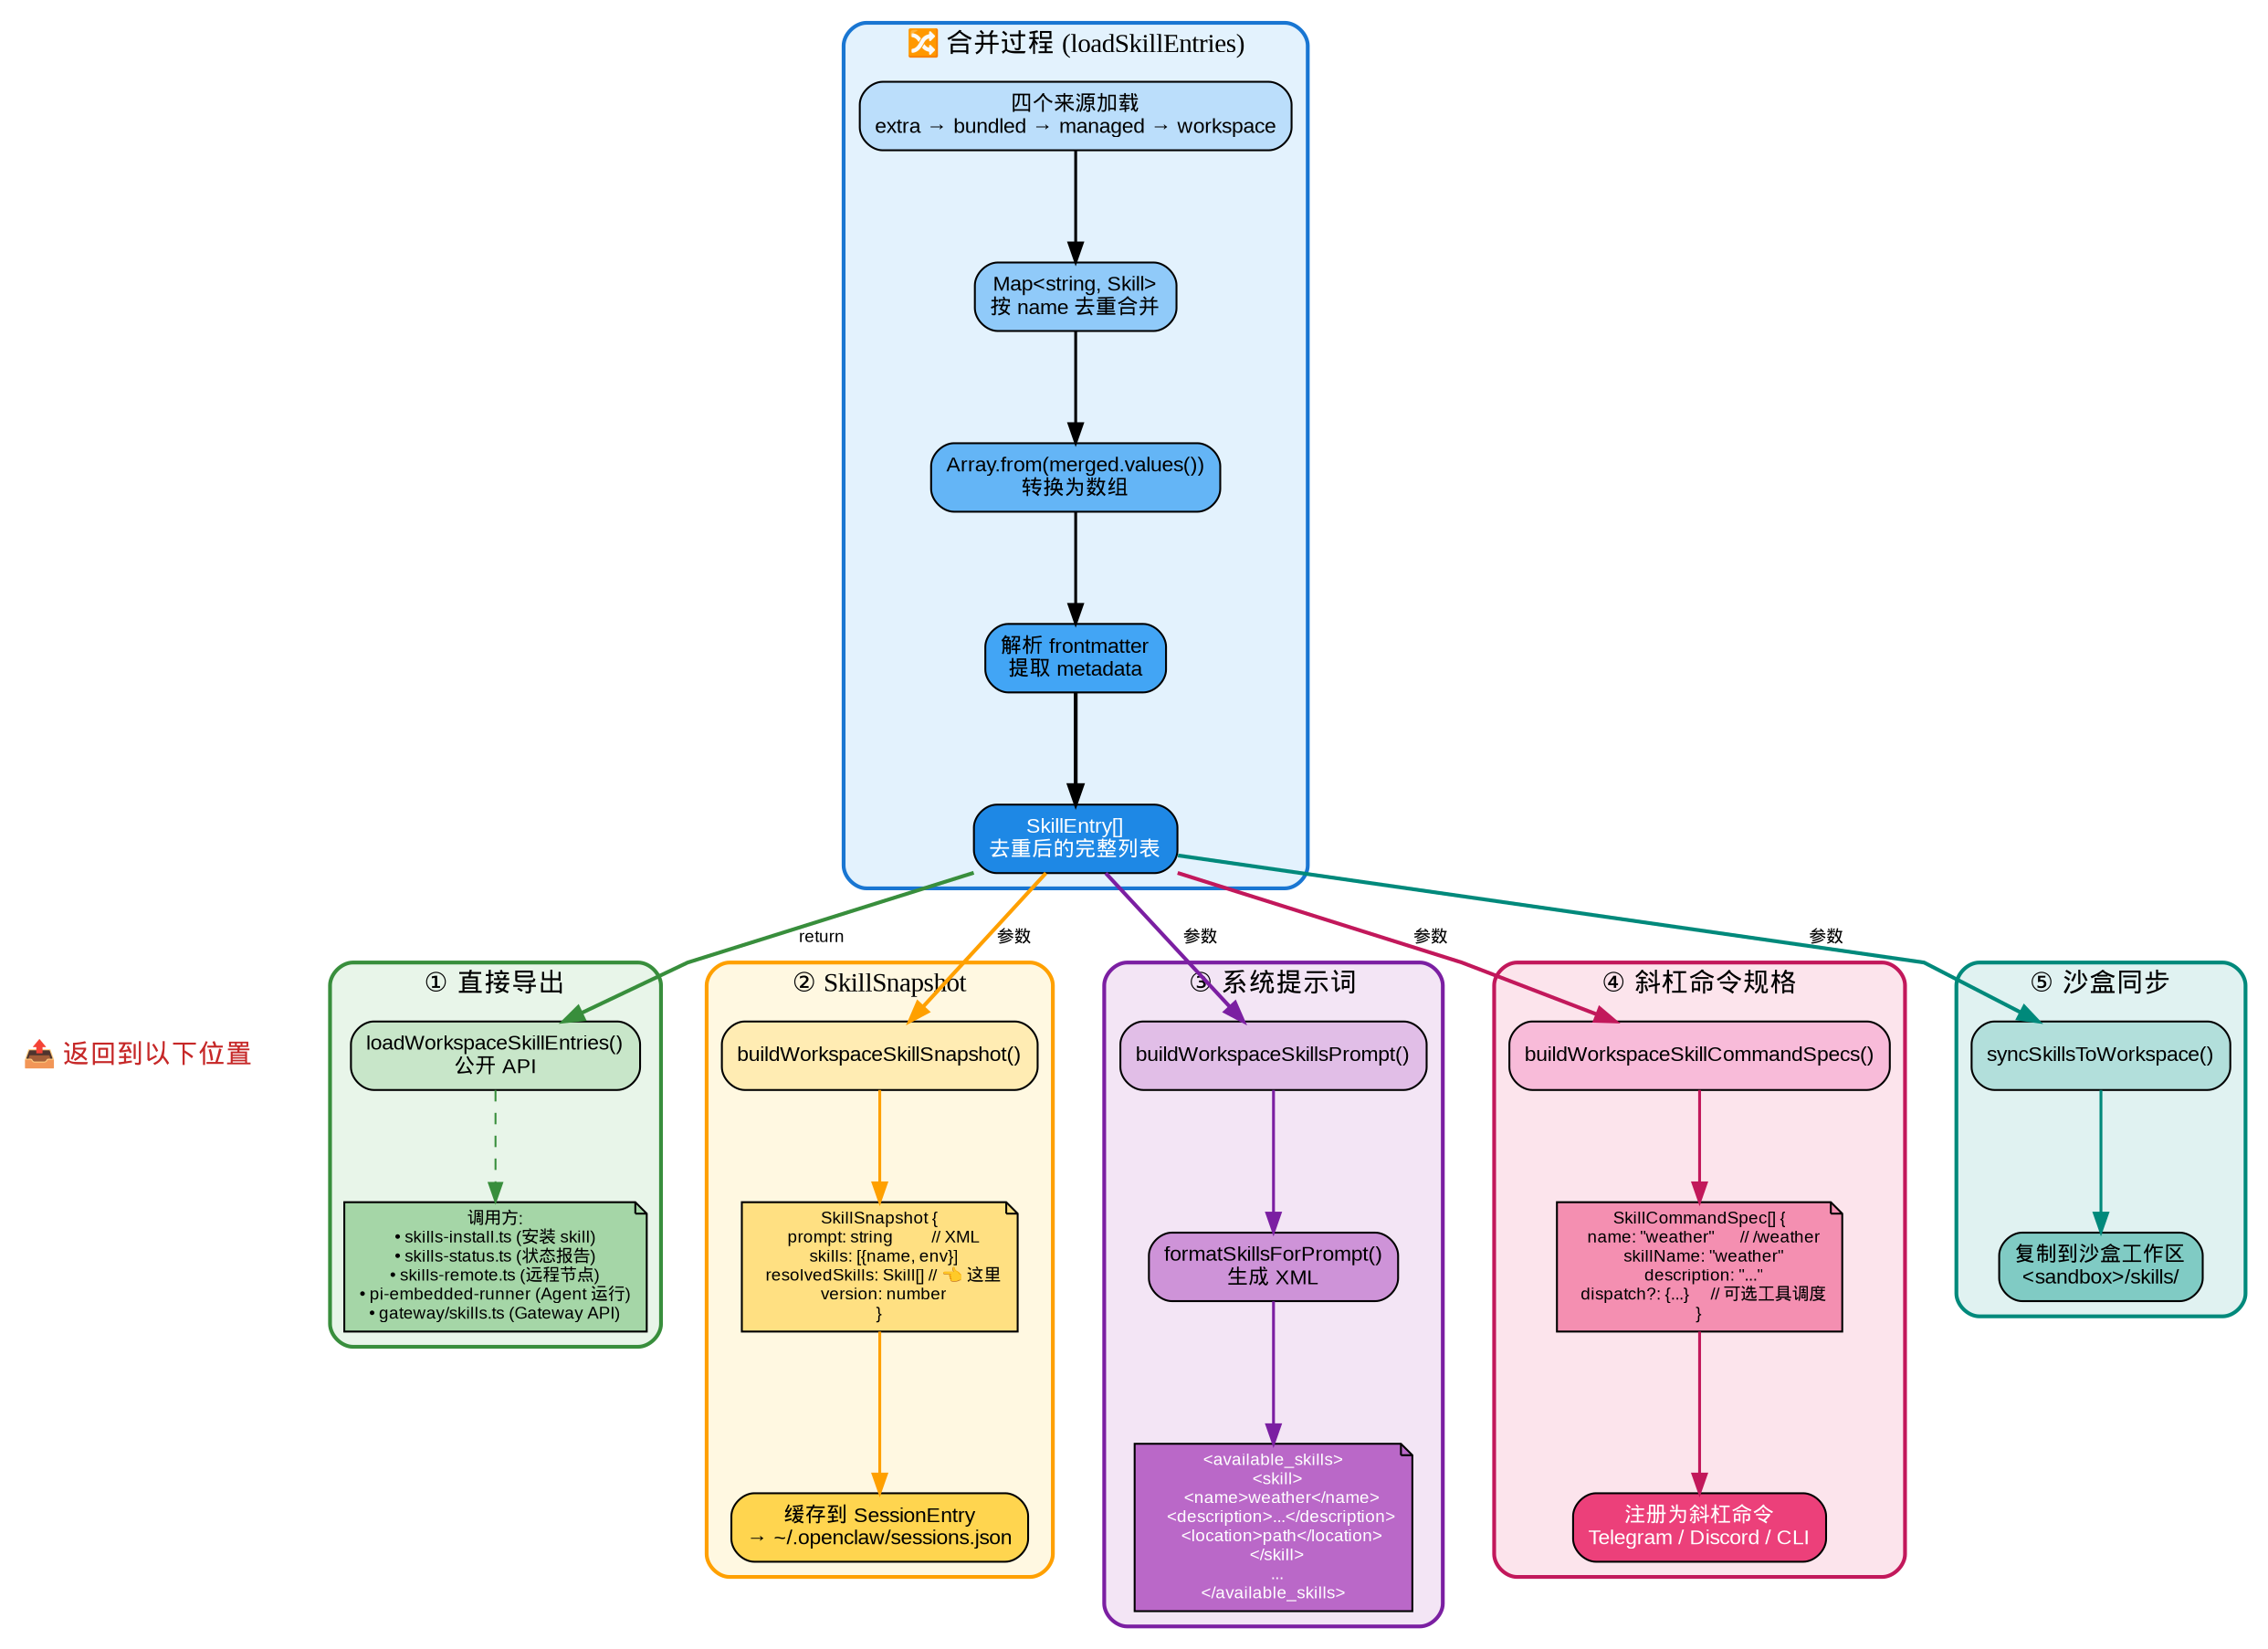

This figure's Python source:
#!/usr/bin/env python3
"""Generate a flowchart showing where merged skill list is returned to"""

from graphviz import Digraph

# Create a new directed graph
dot = Digraph(comment='Skill Merge Return Path', format='png')
dot.attr(rankdir='TB', splines='polyline', nodesep='0.6', ranksep='0.8', dpi='150')
dot.attr('node', fontname='SimHei,Arial', fontsize='11')
dot.attr('edge', fontname='SimHei,Arial', fontsize='9')

# ==================== 合并过程 ====================
with dot.subgraph(name='cluster_merge') as c:
    c.attr(label='🔀 合并过程 (loadSkillEntries)', style='rounded,filled', fillcolor='#E3F2FD', color='#1976D2', penwidth='2')
    
    c.node('sources', '四个来源加载\nextra → bundled → managed → workspace', 
           shape='box', style='rounded,filled', fillcolor='#BBDEFB')
    c.node('map_merge', 'Map&lt;string, Skill&gt;\n按 name 去重合并', 
           shape='box', style='rounded,filled', fillcolor='#90CAF9')
    c.node('to_array', 'Array.from(merged.values())\n转换为数组', 
           shape='box', style='rounded,filled', fillcolor='#64B5F6')
    c.node('parse_fm', '解析 frontmatter\n提取 metadata', 
           shape='box', style='rounded,filled', fillcolor='#42A5F5')
    c.node('skill_entries', 'SkillEntry[]\n去重后的完整列表', 
           shape='box', style='rounded,filled', fillcolor='#1E88E5', fontcolor='white')

# ==================== 返回路径 ====================
dot.node('return_title', '📤 返回到以下位置', shape='plaintext', fontsize='14', fontcolor='#C62828')

# 直接导出
with dot.subgraph(name='cluster_export') as c:
    c.attr(label='① 直接导出', style='rounded,filled', fillcolor='#E8F5E9', color='#388E3C', penwidth='2')
    c.node('export_func', 'loadWorkspaceSkillEntries()\n公开 API', 
           shape='box', style='rounded,filled', fillcolor='#C8E6C9')
    c.node('export_callers', '''调用方:
• skills-install.ts (安装 skill)
• skills-status.ts (状态报告)
• skills-remote.ts (远程节点)
• pi-embedded-runner (Agent 运行)
• gateway/skills.ts (Gateway API)''', 
           shape='note', style='filled', fillcolor='#A5D6A7', fontsize='9')

# SkillSnapshot
with dot.subgraph(name='cluster_snapshot') as c:
    c.attr(label='② SkillSnapshot', style='rounded,filled', fillcolor='#FFF8E1', color='#FFA000', penwidth='2')
    c.node('snapshot_func', 'buildWorkspaceSkillSnapshot()', 
           shape='box', style='rounded,filled', fillcolor='#FFECB3')
    c.node('snapshot_result', '''SkillSnapshot {
  prompt: string         // XML
  skills: [{name, env}]
  resolvedSkills: Skill[] // 👈 这里
  version: number
}''', shape='note', style='filled', fillcolor='#FFE082', fontsize='9')
    c.node('snapshot_store', '缓存到 SessionEntry\n→ ~/.openclaw/sessions.json', 
           shape='box', style='rounded,filled', fillcolor='#FFD54F')

# 系统提示词
with dot.subgraph(name='cluster_prompt') as c:
    c.attr(label='③ 系统提示词', style='rounded,filled', fillcolor='#F3E5F5', color='#7B1FA2', penwidth='2')
    c.node('prompt_func', 'buildWorkspaceSkillsPrompt()', 
           shape='box', style='rounded,filled', fillcolor='#E1BEE7')
    c.node('format_xml', 'formatSkillsForPrompt()\n生成 XML', 
           shape='box', style='rounded,filled', fillcolor='#CE93D8')
    c.node('xml_result', '''&lt;available_skills&gt;
  &lt;skill&gt;
    &lt;name&gt;weather&lt;/name&gt;
    &lt;description&gt;...&lt;/description&gt;
    &lt;location&gt;path&lt;/location&gt;
  &lt;/skill&gt;
  ...
&lt;/available_skills&gt;''', shape='note', style='filled', fillcolor='#BA68C8', fontsize='9', fontcolor='white')

# 斜杠命令
with dot.subgraph(name='cluster_commands') as c:
    c.attr(label='④ 斜杠命令规格', style='rounded,filled', fillcolor='#FCE4EC', color='#C2185B', penwidth='2')
    c.node('cmd_func', 'buildWorkspaceSkillCommandSpecs()', 
           shape='box', style='rounded,filled', fillcolor='#F8BBD9')
    c.node('cmd_result', '''SkillCommandSpec[] {
  name: "weather"      // /weather
  skillName: "weather"
  description: "..."
  dispatch?: {...}     // 可选工具调度
}''', shape='note', style='filled', fillcolor='#F48FB1', fontsize='9')
    c.node('cmd_use', '注册为斜杠命令\nTelegram / Discord / CLI', 
           shape='box', style='rounded,filled', fillcolor='#EC407A', fontcolor='white')

# 沙盒同步
with dot.subgraph(name='cluster_sync') as c:
    c.attr(label='⑤ 沙盒同步', style='rounded,filled', fillcolor='#E0F2F1', color='#00897B', penwidth='2')
    c.node('sync_func', 'syncSkillsToWorkspace()', 
           shape='box', style='rounded,filled', fillcolor='#B2DFDB')
    c.node('sync_result', '复制到沙盒工作区\n&lt;sandbox&gt;/skills/', 
           shape='box', style='rounded,filled', fillcolor='#80CBC4')

# ==================== 连接 ====================

# 合并流程
dot.edge('sources', 'map_merge', penwidth='1.5')
dot.edge('map_merge', 'to_array', penwidth='1.5')
dot.edge('to_array', 'parse_fm', penwidth='1.5')
dot.edge('parse_fm', 'skill_entries', penwidth='2')

# 返回路径
dot.edge('skill_entries', 'return_title', style='invis')

dot.edge('skill_entries', 'export_func', penwidth='2', color='#388E3C', label='  return  ')
dot.edge('export_func', 'export_callers', style='dashed', color='#388E3C')

dot.edge('skill_entries', 'snapshot_func', penwidth='2', color='#FFA000', label='  参数  ')
dot.edge('snapshot_func', 'snapshot_result', penwidth='1.5', color='#FFA000')
dot.edge('snapshot_result', 'snapshot_store', penwidth='1.5', color='#FFA000')

dot.edge('skill_entries', 'prompt_func', penwidth='2', color='#7B1FA2', label='  参数  ')
dot.edge('prompt_func', 'format_xml', penwidth='1.5', color='#7B1FA2')
dot.edge('format_xml', 'xml_result', penwidth='1.5', color='#7B1FA2')

dot.edge('skill_entries', 'cmd_func', penwidth='2', color='#C2185B', label='  参数  ')
dot.edge('cmd_func', 'cmd_result', penwidth='1.5', color='#C2185B')
dot.edge('cmd_result', 'cmd_use', penwidth='1.5', color='#C2185B')

dot.edge('skill_entries', 'sync_func', penwidth='2', color='#00897B', label='  参数  ')
dot.edge('sync_func', 'sync_result', penwidth='1.5', color='#00897B')

# Render
output_path = '/workspace/skill_return_path_flowchart'
dot.render(output_path, cleanup=True)
print(f"Flowchart saved to: {output_path}.png")
